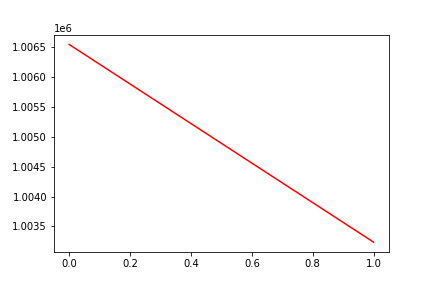

The data file committed next to this chart (first rows):
, date, assets
0, 0, 1006551
1, 20190522, 1003236
